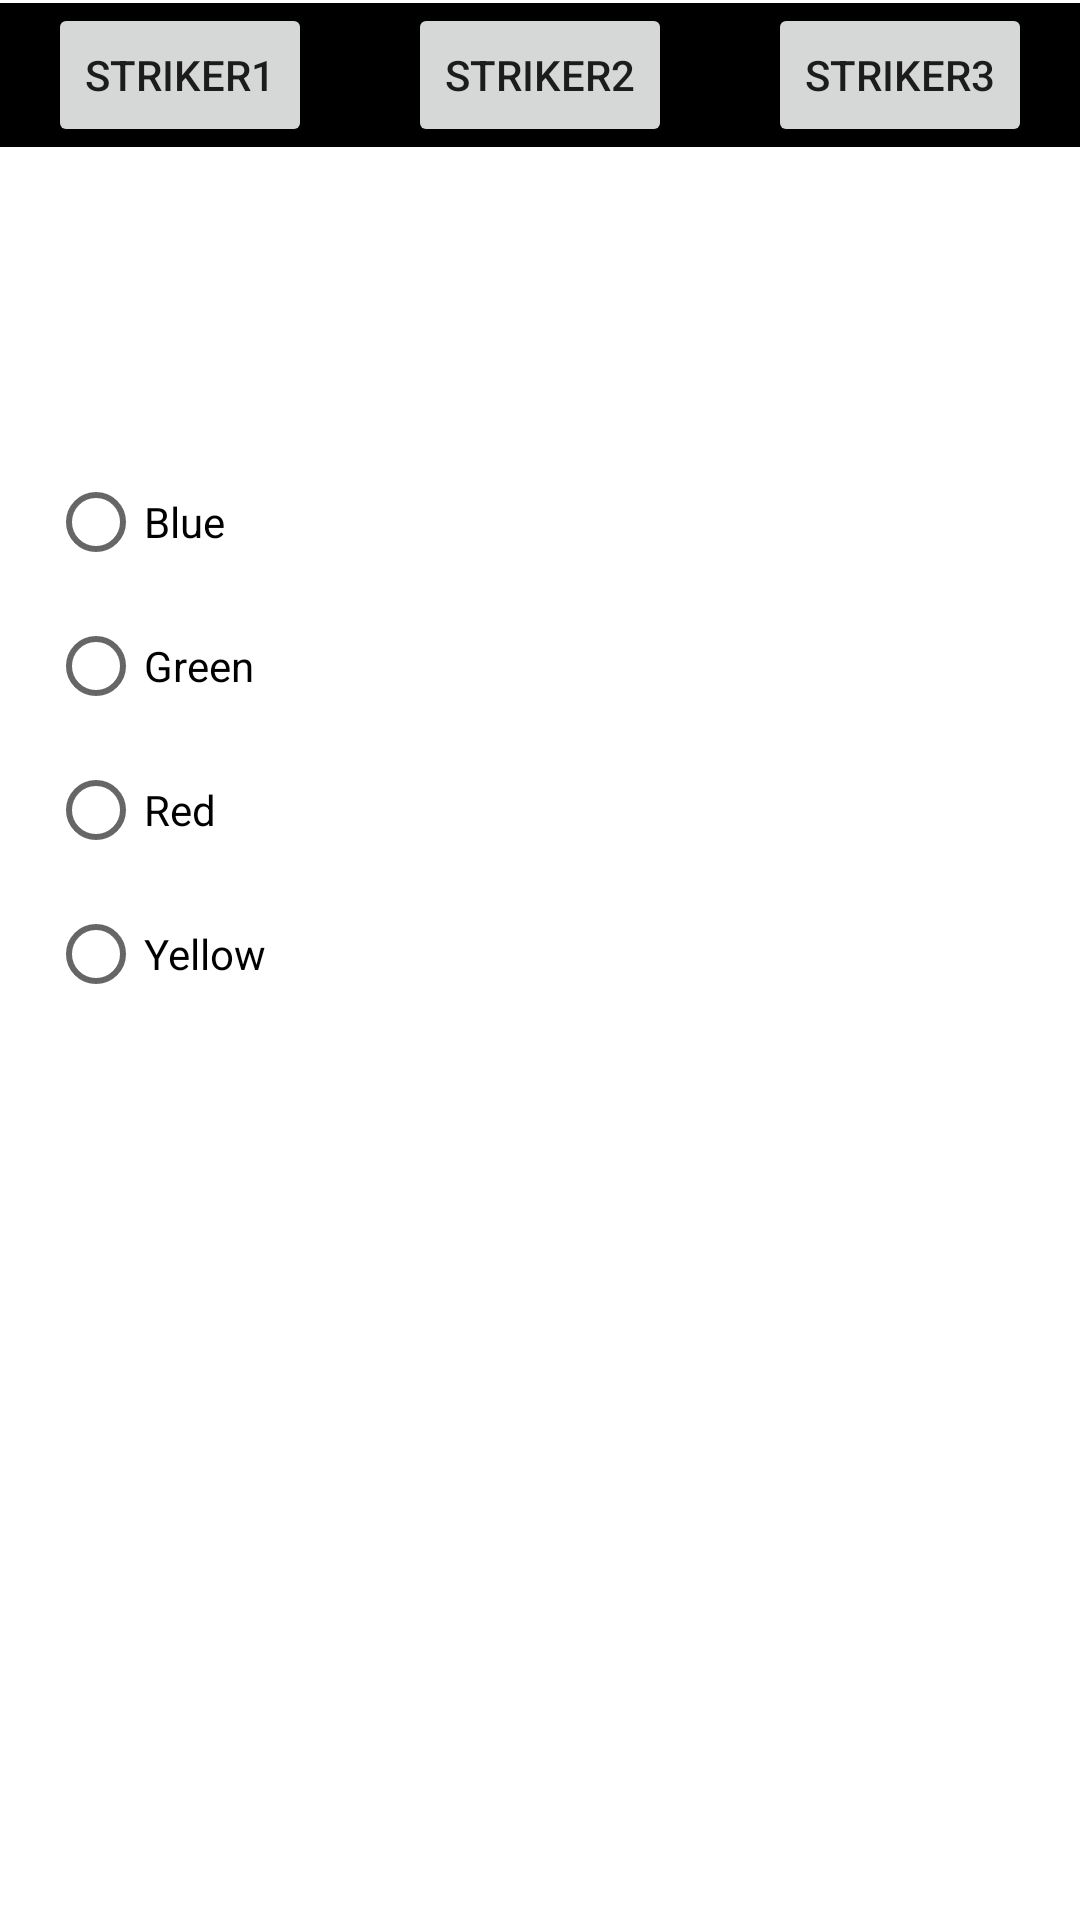

Write the Android layout XML for this screen, with the resource values it uses.
<!-- AndroidManifest.xml: application theme Theme.ActualFInalProject -->
<!-- res/layout/activity_color.xml -->
<?xml version="1.0" encoding="utf-8"?>
<androidx.constraintlayout.widget.ConstraintLayout xmlns:android="http://schemas.android.com/apk/res/android"
    xmlns:app="http://schemas.android.com/apk/res-auto"
    xmlns:tools="http://schemas.android.com/tools"
    android:layout_width="match_parent"
    android:layout_height="match_parent"
    tools:context=".ColorActivity">

    <LinearLayout
        android:id="@+id/linearLayout2"
        android:layout_width="wrap_content"
        android:layout_height="wrap_content"
        android:layout_marginStart="1dp"
        android:layout_marginTop="1dp"
        android:layout_marginEnd="1dp"
        android:background="@color/black"
        android:orientation="horizontal"
        app:layout_constraintEnd_toEndOf="parent"
        app:layout_constraintStart_toStartOf="parent"
        app:layout_constraintTop_toTopOf="parent">

        <Button
            android:id="@+id/buttonStriker"
            android:layout_width="wrap_content"
            android:layout_height="wrap_content"
            android:layout_marginStart="16dp"
            android:layout_marginLeft="16dp"
            android:layout_marginEnd="16dp"
            android:layout_marginRight="16dp"
            android:layout_weight="1"
            android:text="Striker1" />

        <Button
            android:id="@+id/buttonStriker2"
            android:layout_width="wrap_content"
            android:layout_height="wrap_content"
            android:layout_marginStart="16dp"
            android:layout_marginLeft="16dp"
            android:layout_marginEnd="16dp"
            android:layout_marginRight="16dp"
            android:layout_weight="1"
            android:text="Striker2" />

        <Button
            android:id="@+id/buttonStriker3"
            android:layout_width="wrap_content"
            android:layout_height="wrap_content"
            android:layout_marginStart="16dp"
            android:layout_marginLeft="16dp"
            android:layout_marginEnd="16dp"
            android:layout_marginRight="16dp"
            android:layout_weight="1"
            android:text="Striker3" />

    </LinearLayout>

    <RadioGroup
        android:id="@+id/colorGroup"
        android:layout_width="wrap_content"
        android:layout_height="wrap_content"
        android:layout_marginStart="16dp"
        android:layout_marginTop="150dp"
        app:layout_constraintStart_toStartOf="parent"
        app:layout_constraintTop_toTopOf="parent">

        <RadioButton
            android:id="@+id/blueButton"
            android:layout_width="match_parent"
            android:layout_height="wrap_content"
            android:text="Blue" />

        <RadioButton
            android:id="@+id/greenButton"
            android:layout_width="match_parent"
            android:layout_height="wrap_content"
            android:text="Green" />

        <RadioButton
            android:id="@+id/redButton"
            android:layout_width="match_parent"
            android:layout_height="wrap_content"
            android:text="Red" />

        <RadioButton
            android:id="@+id/yellowButton"
            android:layout_width="match_parent"
            android:layout_height="wrap_content"
            android:text="Yellow" />
    </RadioGroup>
</androidx.constraintlayout.widget.ConstraintLayout>
<!-- resources referenced by this layout -->
<resources>
  <style name="Theme.ActualFInalProject" parent="Theme.MaterialComponents.DayNight.DarkActionBar">
          
          <item name="colorPrimary">@color/purple_500</item>
          <item name="colorPrimaryVariant">@color/purple_700</item>
          <item name="colorOnPrimary">@color/white</item>
          
          <item name="colorSecondary">@color/teal_200</item>
          <item name="colorSecondaryVariant">@color/teal_700</item>
          <item name="colorOnSecondary">@color/black</item>
          
          <item name="android:statusBarColor" tools:targetApi="l">?attr/colorPrimaryVariant</item>
          
      </style>
  <!-- not gathered from this repository: default colours our renderer supplied (Android Studio template values) -->
  <color name="purple_500">#FF6200EE</color>
  <color name="purple_700">#FF3700B3</color>
  <color name="teal_200">#FF03DAC5</color>
  <color name="teal_700">#FF018786</color>
  <color name="black">#FF000000</color>
  <color name="white">#FFFFFFFF</color>
</resources>
